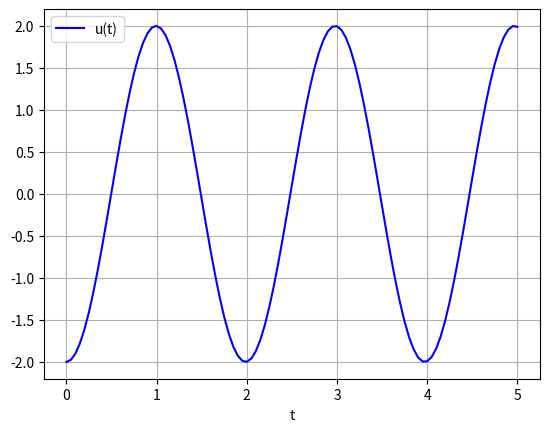

Source code (Python):
import numpy as np
import matplotlib.pyplot as plt
from scipy.integrate import odeint

def edo(y, t, k, m): 
    u, omega = y # y é o vetor [teta, omega]
    dydt = [omega, -k/m*u] # dydt é o vetor contendo as EDOs
    return dydt

# Constantes do sistema
m = 1
k = 10
# Condições iniciais
y0 = [-2, 0] # u(0)=-2   omega(0)=0 (lembre-se, omega é a derivada primeira de u)

t = np.linspace(0, 5, 101) # Estes são os pontos usados para gerar o gráfico

sol = odeint(edo, y0, t, args=(k, m)) # A função odeint gera a solução

print(sol)
# A solução é uma matriz(101,2). A primeira coluna é u(t), e a segunda é omega(t)

#Apesar da solução nos fornecer valores para u e para omega, vamos apenas visualizar o gráfico de u(t)
#plt.plot(t, sol[:, 1], 'g', label='omega(t)') Para visualizar omega(t)
plt.plot(t, sol[:, 0], 'b', label='u(t)') 
plt.legend(loc='best')
plt.xlabel('t')
plt.grid()
plt.show()